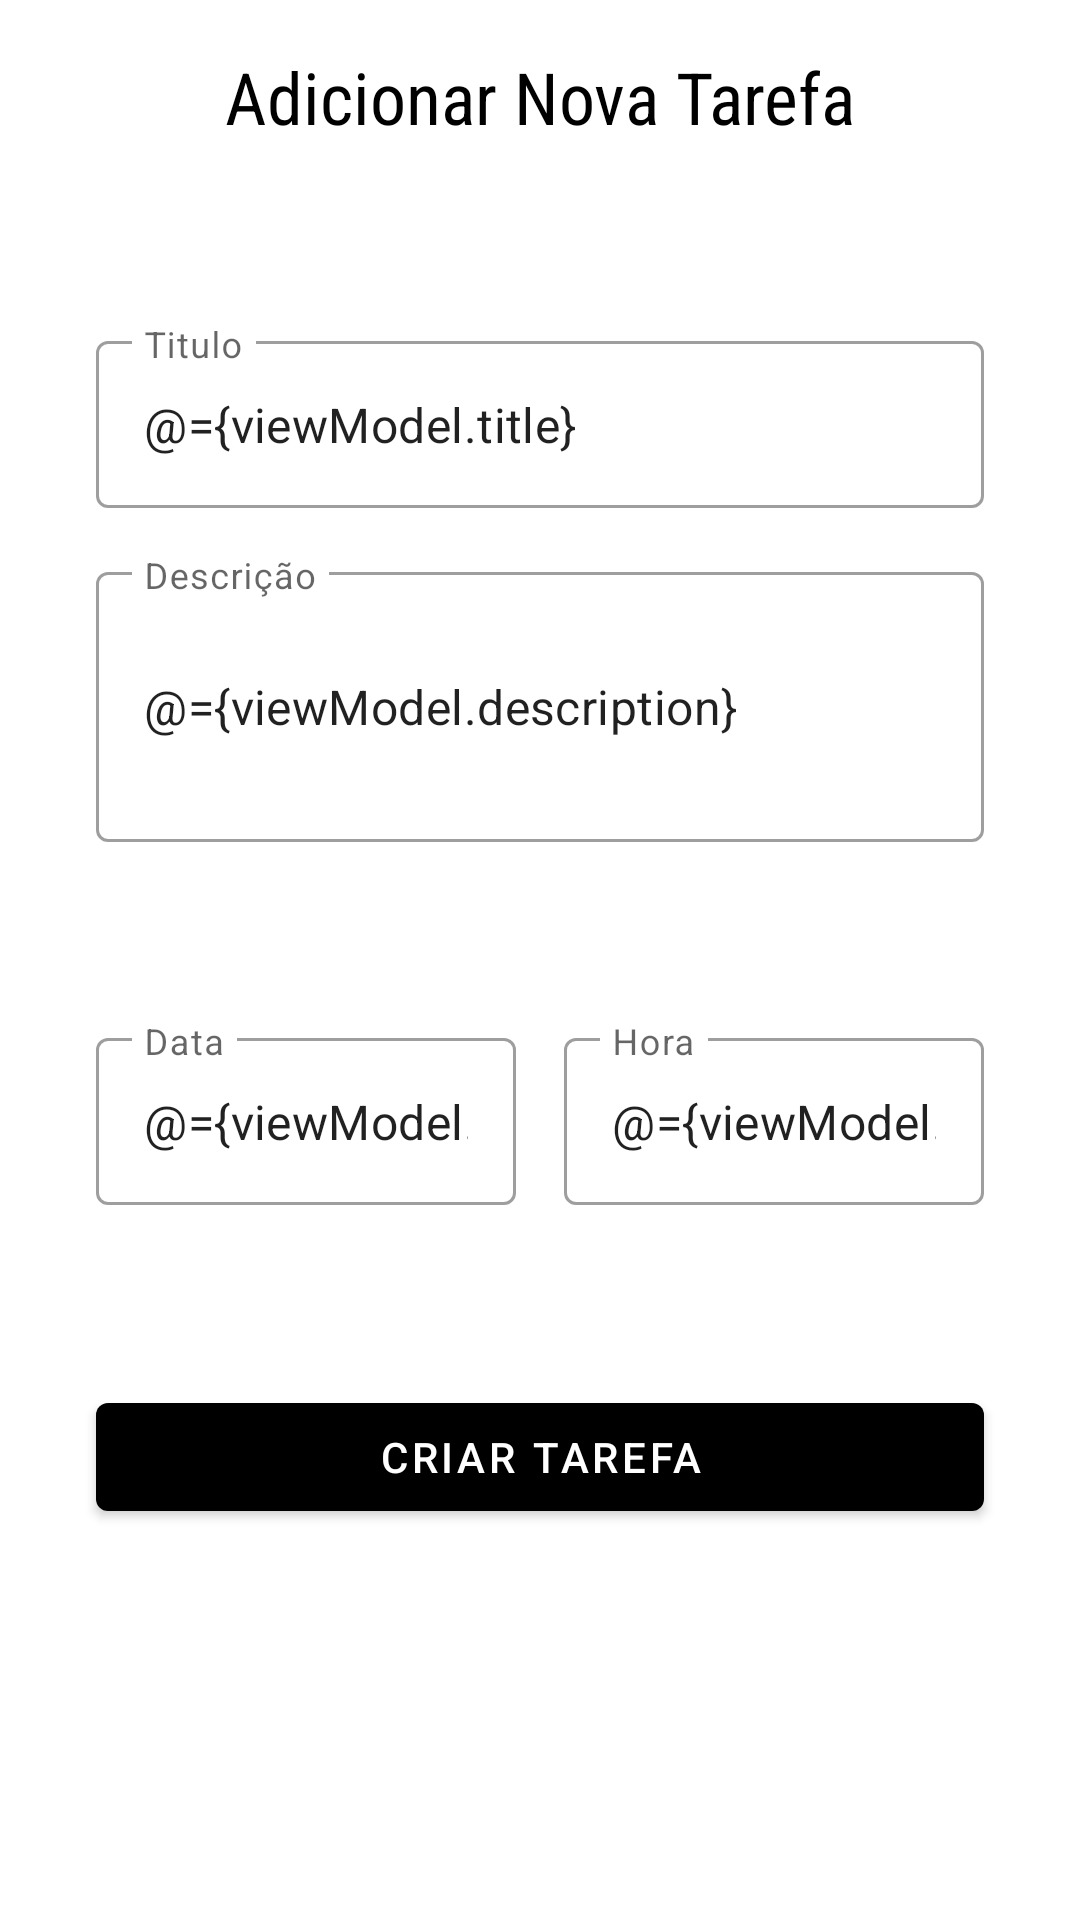

Layout XML and referenced resources for this Android screen:
<!-- AndroidManifest.xml: application theme Theme.ToDoList -->
<!-- res/layout/add_task_fragment.xml -->
<?xml version="1.0" encoding="utf-8"?>
<layout
    xmlns:android="http://schemas.android.com/apk/res/android"
    xmlns:app="http://schemas.android.com/apk/res-auto"
    xmlns:tools="http://schemas.android.com/tools"
    tools:context=".addedittask.AddEditTaskFragment">

    <data>
        <variable
            name="viewModel"
            type="com.example.todolist.addedittask.AddEditTaskViewModel" />
    </data>

<androidx.constraintlayout.widget.ConstraintLayout
    android:layout_width="match_parent"
    android:layout_height="match_parent">

    <androidx.constraintlayout.widget.Guideline
        android:id="@+id/guideline_start"
        android:layout_width="wrap_content"
        android:layout_height="wrap_content"
        android:orientation="vertical"
        app:layout_constraintGuide_begin="32dp"
        app:layout_constraintStart_toStartOf="parent" />

    <androidx.constraintlayout.widget.Guideline
        android:id="@+id/guideline_end"
        android:layout_width="wrap_content"
        android:layout_height="wrap_content"
        android:orientation="vertical"
        app:layout_constraintEnd_toEndOf="parent"
        app:layout_constraintGuide_end="32dp" />

    <TextView
        android:id="@+id/tv_title_add_task"
        android:layout_width="0dp"
        android:layout_height="wrap_content"
        android:text="@string/new_task_title_label"
        android:layout_marginTop="@dimen/default_margin"
        android:textAlignment="center"
        android:textSize="24sp"
        android:textColor="@color/black"
        android:fontFamily="sans-serif-condensed"
        app:layout_constraintTop_toTopOf="parent"
        app:layout_constraintStart_toStartOf="@id/guideline_start"
        app:layout_constraintEnd_toEndOf="@id/guideline_end"/>

    <com.google.android.material.textfield.TextInputLayout
        android:id="@+id/text_input_layout_title"
        android:layout_width="0dp"
        android:layout_height="wrap_content"
        android:hint="@string/title_label"
        android:layout_marginTop="@dimen/big_margin"
        style="@style/Widget.MaterialComponents.TextInputLayout.OutlinedBox"
        app:layout_constraintTop_toBottomOf="@id/tv_title_add_task"
        app:layout_constraintStart_toStartOf="@id/guideline_start"
        app:layout_constraintEnd_toEndOf="@id/guideline_end">
        <EditText
            android:layout_width="match_parent"
            android:layout_height="wrap_content"
            android:text="@={viewModel.title}"
            android:inputType="text"/>

    </com.google.android.material.textfield.TextInputLayout>

    <com.google.android.material.textfield.TextInputLayout
        android:id="@+id/text_input_layout_description"
        android:layout_width="0dp"
        android:layout_height="wrap_content"
        android:hint="@string/description_label"
        android:layout_marginTop="@dimen/default_margin"
        style="@style/Widget.MaterialComponents.TextInputLayout.OutlinedBox"
        app:layout_constraintTop_toBottomOf="@id/text_input_layout_title"
        app:layout_constraintStart_toStartOf="@id/guideline_start"
        app:layout_constraintEnd_toEndOf="@id/guideline_end">
        <EditText
            android:layout_width="match_parent"
            android:layout_height="90dp"
            android:inputType="textMultiLine"
            android:text="@={viewModel.description}"
            android:nestedScrollingEnabled="true"
            android:scrollbarAlwaysDrawVerticalTrack="true"/>
    </com.google.android.material.textfield.TextInputLayout>

    <com.google.android.material.textfield.TextInputLayout
        android:id="@+id/text_input_layout_date"
        android:layout_width="0dp"
        android:layout_height="wrap_content"
        android:hint="@string/date_label"
        android:layout_marginTop="@dimen/big_margin"
        android:layout_marginEnd="@dimen/default_margin"
        style="@style/Widget.MaterialComponents.TextInputLayout.OutlinedBox"
        app:startIconDrawable="@drawable/ic_date_24"
        app:layout_constraintTop_toBottomOf="@id/text_input_layout_description"
        app:layout_constraintStart_toStartOf="@id/guideline_start"
        app:layout_constraintEnd_toStartOf="@id/text_input_layout_time">
        <EditText
            android:layout_width="match_parent"
            android:layout_height="wrap_content"
            android:text="@={viewModel.date}"
            android:inputType="date"/>
    </com.google.android.material.textfield.TextInputLayout>

    <com.google.android.material.textfield.TextInputLayout
        android:id="@+id/text_input_layout_time"
        android:layout_width="0dp"
        android:layout_height="wrap_content"
        android:hint="@string/time_label"
        style="@style/Widget.MaterialComponents.TextInputLayout.OutlinedBox"
        app:startIconDrawable="@drawable/ic_time_24"
        app:layout_constraintTop_toTopOf="@id/text_input_layout_date"
        app:layout_constraintBottom_toBottomOf="@id/text_input_layout_date"
        app:layout_constraintStart_toEndOf="@id/text_input_layout_date"
        app:layout_constraintEnd_toEndOf="@id/guideline_end">
        <EditText
            android:layout_width="match_parent"
            android:layout_height="wrap_content"
            android:text="@={viewModel.time}"
            android:inputType="date"/>
    </com.google.android.material.textfield.TextInputLayout>

    <com.google.android.material.button.MaterialButton
        android:id="@+id/button_add_new_task"
        android:layout_width="0dp"
        android:layout_height="wrap_content"
        android:text="@string/button_add_task"
        android:onClick="@{() -> viewModel.saveTask()}"
        android:layout_marginTop="@dimen/big_margin"
        app:layout_constraintTop_toBottomOf="@id/text_input_layout_time"
        app:layout_constraintStart_toStartOf="@id/guideline_start"
        app:layout_constraintEnd_toEndOf="@id/guideline_end"/>
</androidx.constraintlayout.widget.ConstraintLayout>
</layout>
<!-- resources referenced by this layout -->
<resources>
  <dimen name="big_margin">60dp</dimen>
  <dimen name="default_margin">16dp</dimen>
  <string name="button_add_task">Criar tarefa</string>
  <string name="date_label">Data</string>
  <string name="description_label">Descrição</string>
  <string name="new_task_title_label">Adicionar Nova Tarefa</string>
  <string name="time_label">Hora</string>
  <string name="title_label">Titulo</string>
  <style name="Theme.ToDoList" parent="Theme.MaterialComponents.Light.NoActionBar">
          
          <item name="colorPrimary">@color/black</item>
          <item name="colorPrimaryVariant">@color/black</item>
          <item name="colorOnPrimary">@color/white</item>
          
          <item name="colorSecondary">@color/black</item>
          <item name="colorSecondaryVariant">@color/black</item>
          <item name="colorOnSecondary">@color/white</item>
  
          
  
          
          <item name="android:statusBarColor" tools:targetApi="l">?attr/colorPrimaryVariant</item>
          
      </style>
  <!-- not gathered from this repository: default colours our renderer supplied (Android Studio template values) -->
  <color name="black">#FF000000</color>
  <color name="white">#FFFFFFFF</color>
</resources>
